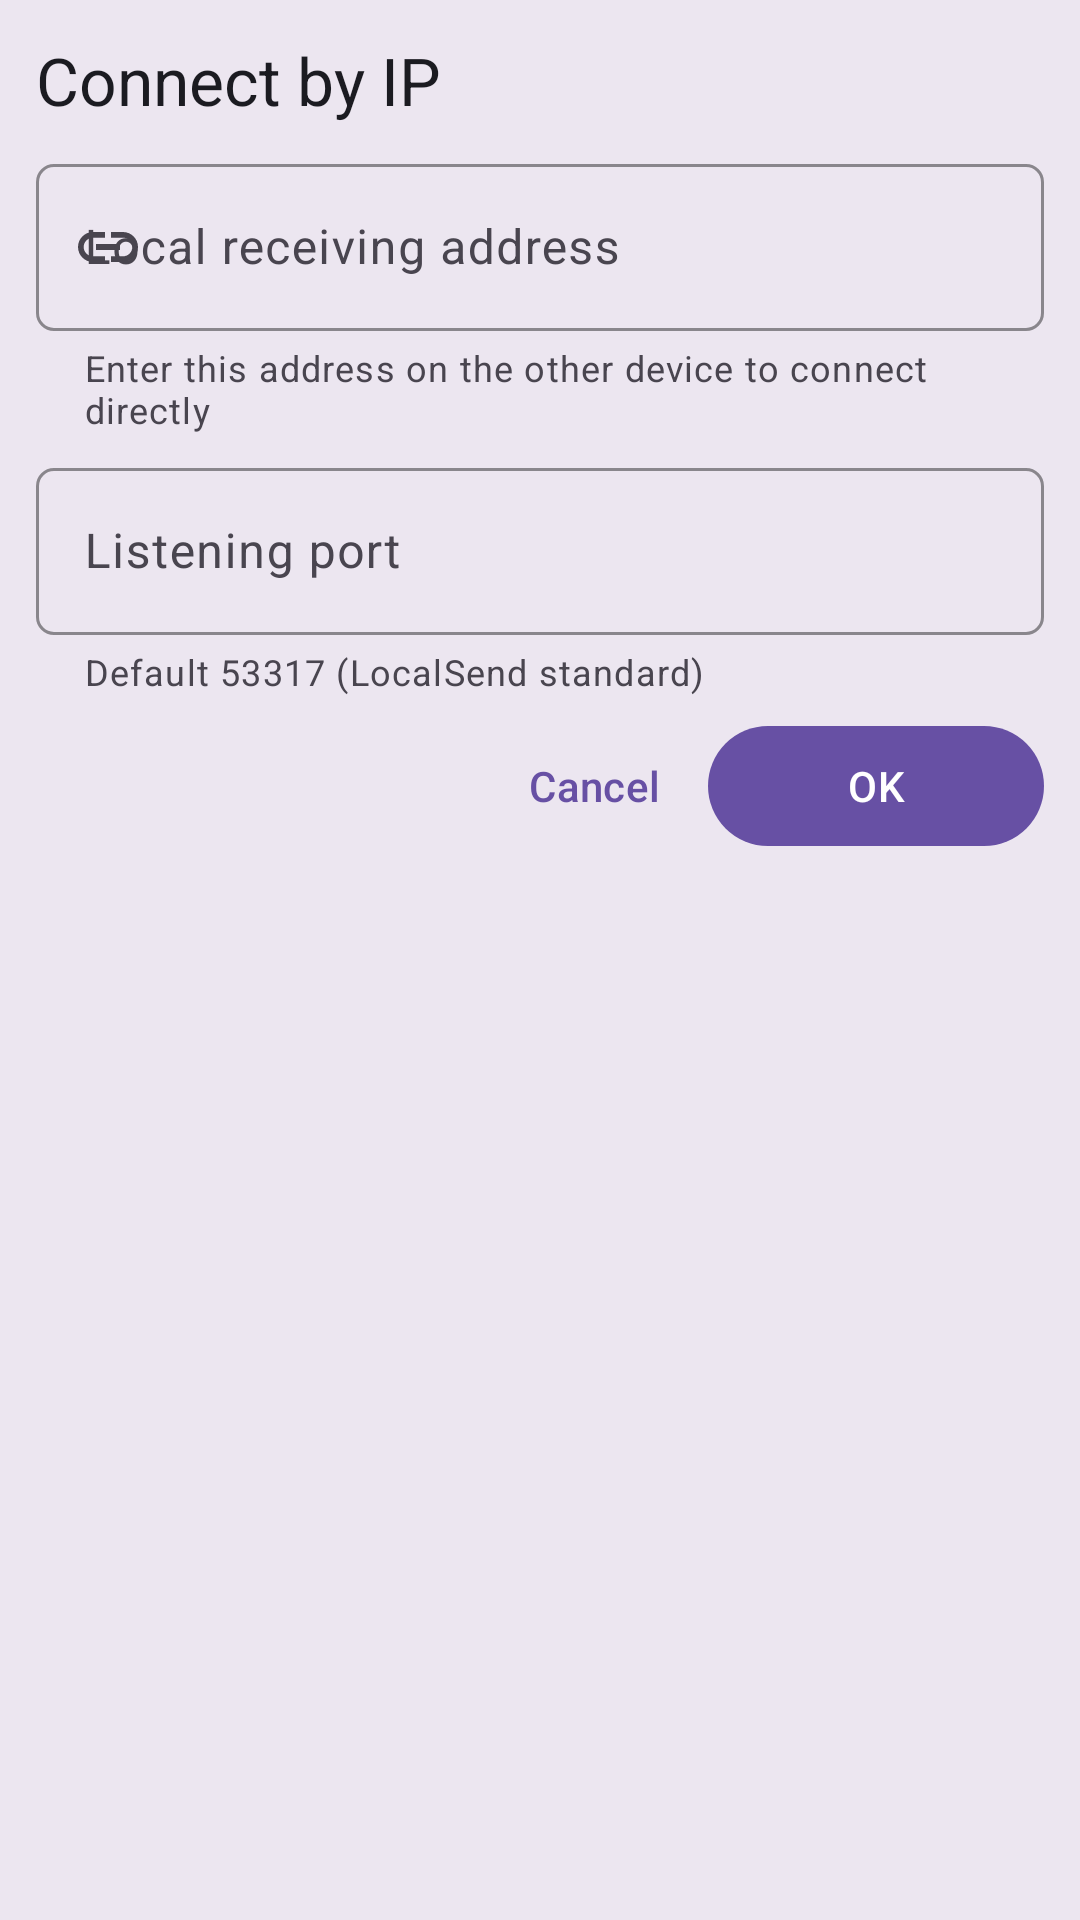

This screen was rendered from an Android layout file. Write that file and the resources it references.
<!-- AndroidManifest.xml: application theme Theme.FastTransfer -->
<!-- res/layout/dialog_manual_ip.xml -->
<?xml version="1.0" encoding="utf-8"?>
<LinearLayout xmlns:android="http://schemas.android.com/apk/res/android"
    xmlns:app="http://schemas.android.com/apk/res-auto"
    android:layout_width="match_parent"
    android:layout_height="wrap_content"
    android:background="?attr/colorSurfaceContainerHigh"
    android:orientation="vertical"
    android:padding="@dimen/space_xl">

    <TextView
        style="@style/Text.TitleLarge"
        android:layout_width="match_parent"
        android:layout_height="wrap_content"
        android:layout_marginBottom="@dimen/space_lg"
        android:text="@string/action_connect_by_ip" />

    <com.google.android.material.textfield.TextInputLayout
        style="@style/Widget.FastTransfer.TextInput"
        android:layout_width="match_parent"
        android:layout_height="wrap_content"
        android:hint="@string/receive_address_title"
        app:boxBackgroundColor="@android:color/transparent"
        app:helperText="@string/receive_address_hint"
        app:startIconDrawable="@drawable/ic_link">

        <com.google.android.material.textfield.TextInputEditText
            android:id="@+id/et_ip"
            android:layout_width="match_parent"
            android:layout_height="wrap_content"
            android:inputType="text|textNoSuggestions"
            android:maxLines="1"
            android:textSize="@dimen/text_body_large" />
    </com.google.android.material.textfield.TextInputLayout>

    <com.google.android.material.textfield.TextInputLayout
        style="@style/Widget.FastTransfer.TextInput"
        android:layout_width="match_parent"
        android:layout_height="wrap_content"
        android:layout_marginTop="@dimen/space_md"
        android:hint="@string/settings_port"
        app:boxBackgroundColor="@android:color/transparent"
        app:helperText="@string/settings_port_desc">

        <com.google.android.material.textfield.TextInputEditText
            android:id="@+id/et_ip_port"
            android:layout_width="match_parent"
            android:layout_height="wrap_content"
            android:inputType="number"
            android:maxLength="5"
            android:maxLines="1"
            android:textSize="@dimen/text_body_large" />
    </com.google.android.material.textfield.TextInputLayout>

    <LinearLayout
        android:layout_width="match_parent"
        android:layout_height="wrap_content"
        android:layout_marginTop="@dimen/space_lg"
        android:gravity="end"
        android:orientation="horizontal">

        <com.google.android.material.button.MaterialButton
            android:id="@+id/btn_ip_cancel"
            style="@style/Widget.FastTransfer.Button.Text"
            android:layout_width="wrap_content"
            android:layout_height="wrap_content"
            android:layout_marginRight="@dimen/space_sm"
            android:text="@string/action_cancel" />

        <com.google.android.material.button.MaterialButton
            android:id="@+id/btn_ip_connect"
            style="@style/Widget.FastTransfer.Button.Filled"
            android:layout_width="wrap_content"
            android:layout_height="wrap_content"
            android:minWidth="112dp"
            android:text="@string/action_confirm" />
    </LinearLayout>
</LinearLayout>
<!-- resources referenced by this layout -->
<resources>
  <dimen name="space_lg">16dp</dimen>
  <dimen name="space_md">12dp</dimen>
  <dimen name="space_sm">8dp</dimen>
  <dimen name="space_xl">24dp</dimen>
  <dimen name="text_body_large">16sp</dimen>
  <string name="action_cancel">Cancel</string>
  <string name="action_confirm">OK</string>
  <string name="action_connect_by_ip">Connect by IP</string>
  <string name="receive_address_hint">Enter this address on the other device to connect directly</string>
  <string name="receive_address_title">Local receiving address</string>
  <string name="settings_port">Listening port</string>
  <string name="settings_port_desc">Default 53317 (LocalSend standard)</string>
  <style name="Text.TitleLarge" parent="TextAppearance.Material3.TitleLarge">
          <item name="android:textColor">@color/m3_on_surface</item>
      </style>
  <color name="m3_on_surface">#1B1B21</color>
  <dimen name="button_height">44dp</dimen>
  <dimen name="radius_pill">100dp</dimen>
  <dimen name="touch_target">48dp</dimen>
  <dimen name="radius_sm">8dp</dimen>
  <color name="m3_outline">#777680</color>
  <color name="m3_primary">#4B57D1</color>
  <color name="m3_on_primary">#FFFFFF</color>
  <color name="m3_primary_container">#E0E0FF</color>
  <color name="m3_on_primary_container">#000C61</color>
  <color name="m3_inverse_primary">#BCC2FF</color>
  <color name="m3_secondary">#00696E</color>
  <color name="m3_on_secondary">#FFFFFF</color>
  <color name="m3_secondary_container">#9CF1F6</color>
  <color name="m3_on_secondary_container">#002021</color>
  <color name="m3_tertiary">#8E4BC8</color>
  <color name="m3_on_tertiary">#FFFFFF</color>
  <color name="m3_tertiary_container">#F2DAFF</color>
  <color name="m3_on_tertiary_container">#2F004E</color>
  <color name="m3_error">#BA1A1A</color>
  <color name="m3_on_error">#FFFFFF</color>
  <color name="m3_error_container">#FFDAD6</color>
  <color name="m3_on_error_container">#410002</color>
  <color name="m3_background">#FBF8FF</color>
  <color name="m3_on_background">#1B1B21</color>
  <color name="m3_surface">#FBF8FF</color>
  <color name="m3_surface_variant">#E3E1EC</color>
  <color name="m3_on_surface_variant">#46464F</color>
  <color name="m3_inverse_surface">#303036</color>
  <color name="m3_inverse_on_surface">#F3EFF7</color>
  <color name="m3_surface_bright">#FBF8FF</color>
  <color name="m3_surface_dim">#DBD9E0</color>
  <color name="m3_surface_container_lowest">#FFFFFF</color>
  <color name="m3_surface_container_low">#F5F2FA</color>
  <color name="m3_surface_container">#EFEDF4</color>
  <color name="m3_surface_container_high">#E9E7EF</color>
  <color name="m3_surface_container_highest">#E3E1E9</color>
  <color name="m3_outline_variant">#C7C5D0</color>
  <style name="ShapeAppearance.FastTransfer.ExtraSmall" parent="">
          <item name="cornerFamily">rounded</item>
          <item name="cornerSize">4dp</item>
      </style>
  <style name="ShapeAppearance.FastTransfer.Small" parent="">
          <item name="cornerFamily">rounded</item>
          <item name="cornerSize">8dp</item>
      </style>
  <style name="ShapeAppearance.FastTransfer.Medium" parent="">
          <item name="cornerFamily">rounded</item>
          <item name="cornerSize">12dp</item>
      </style>
  <style name="ShapeAppearance.FastTransfer.Large" parent="">
          <item name="cornerFamily">rounded</item>
          <item name="cornerSize">16dp</item>
      </style>
  <style name="ShapeAppearance.FastTransfer.ExtraLarge" parent="">
          <item name="cornerFamily">rounded</item>
          <item name="cornerSize">28dp</item>
      </style>
  <style name="ThemeOverlay.FastTransfer.BottomSheet" parent="ThemeOverlay.Material3.BottomSheetDialog">
          <item name="bottomSheetStyle">@style/Widget.FastTransfer.BottomSheet</item>
      </style>
  <dimen name="radius_lg">20dp</dimen>
</resources>
